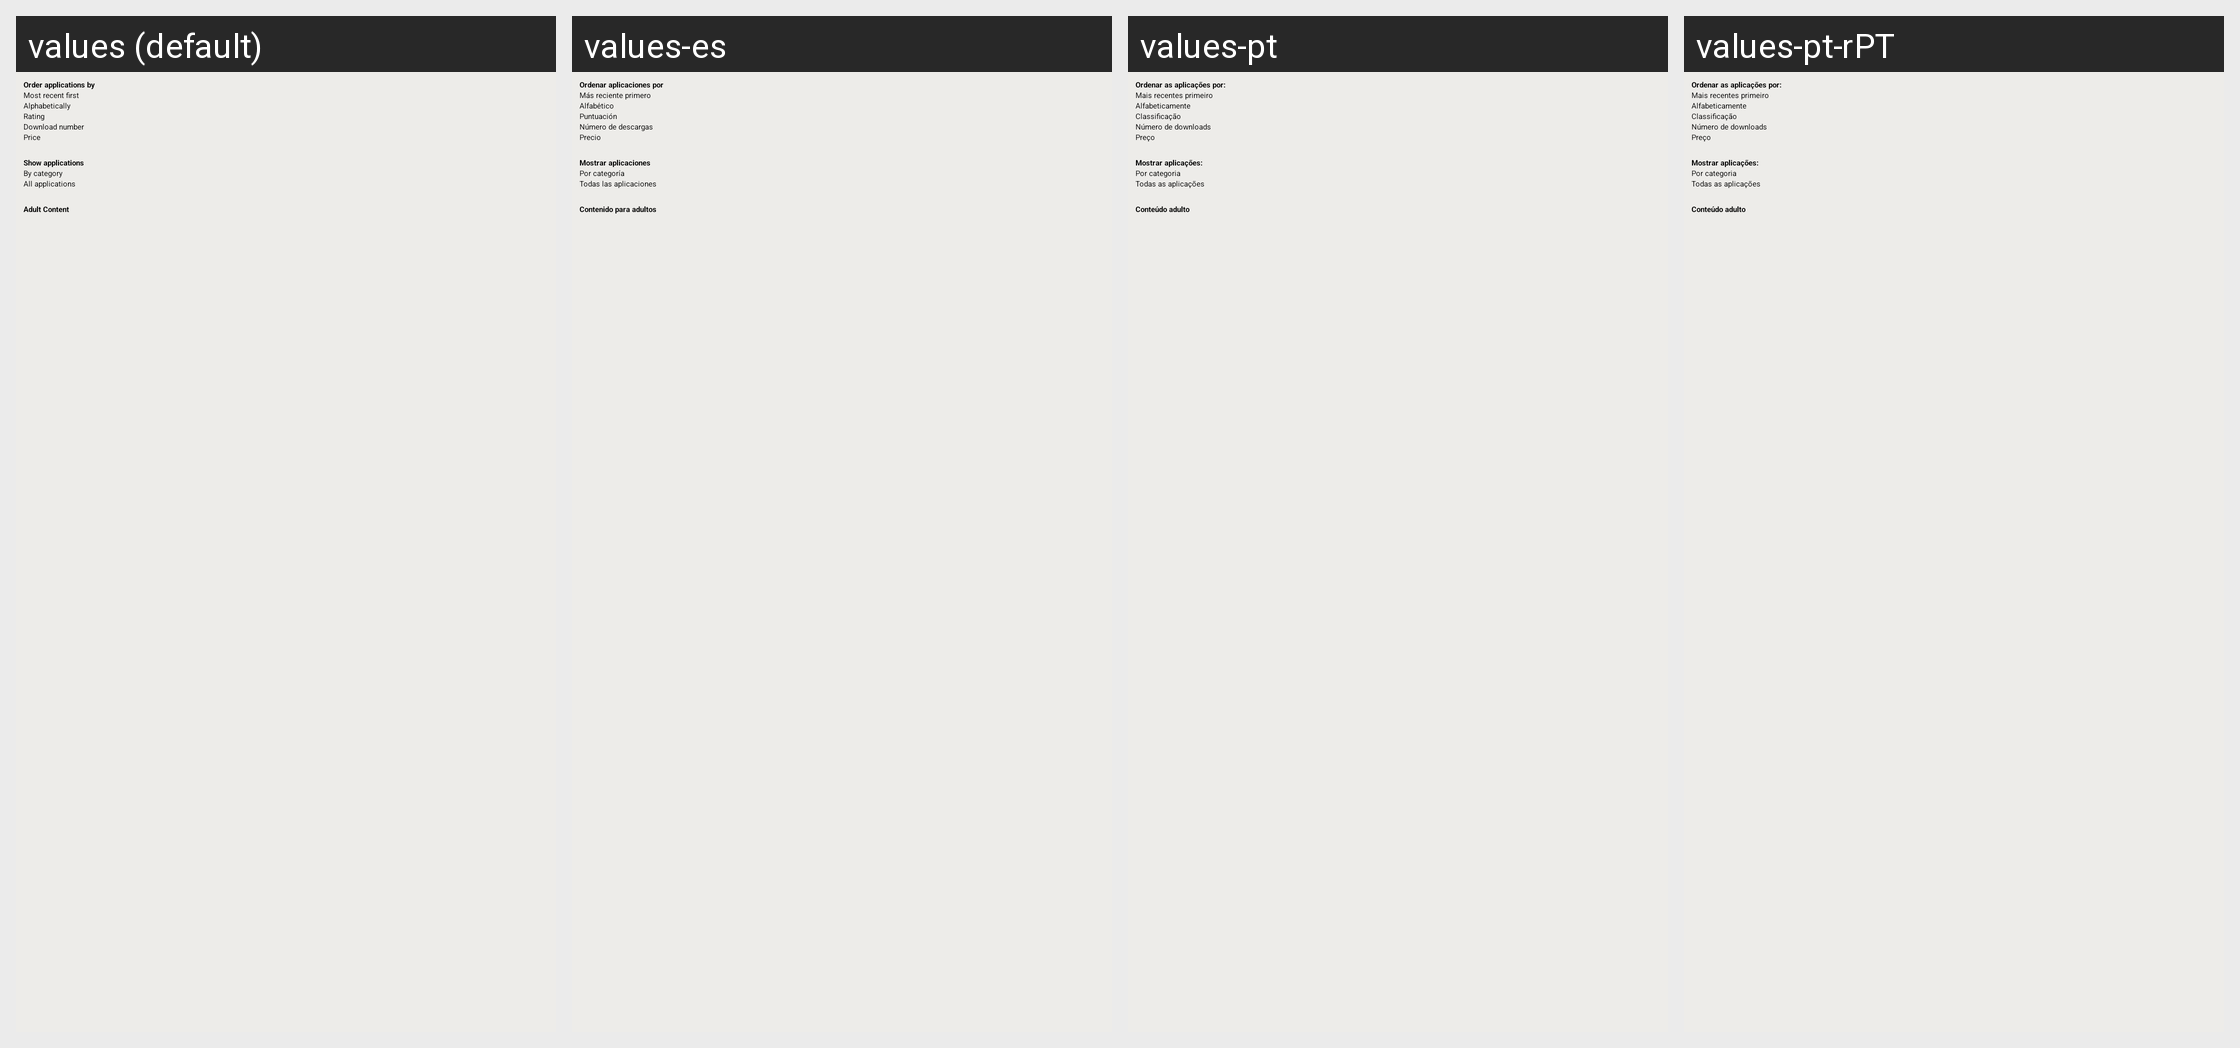

Here is an Android app screen in its default locale and in the app's own translations. Write out the translated-string differences for the strings that appear on this screen.
Android screen res/layout/dialog_order_popup.xml rendered under 4 locales, left to right: values (default), values-es, values-pt, values-pt-rPT. Device: Nexus 5 (rendered at 1080×1920; each locale shown at half size, 540×960, under a caption strip naming it); theme Aptoide.Theme.Default.
Other locales in the repository, not shown: values-ar, values-bs, values-ca, values-ca-rES, values-cs, values-de, values-fa, values-fi, values-fr, values-he, values-hi, values-hr, values-it, values-iw, values-nl, values-pl, values-pt-rBR, values-ro, values-ru, values-sq, values-sr, values-tr, values-zh, values-zh-rCN.
Strings drawn on this screen, with the default value and each locale's value (text and hints the layout hard-codes, and strings that could not be matched under every locale, appear in the picture but are not listed):

order_popup_lst5
  values: Price
  values-es: Precio
  values-pt: Preço
  values-pt-rPT: Preço  [from values-pt]

order_popup_catg2
  values: All applications
  values-es: Todas las aplicaciones
  values-pt: Todas as aplicações
  values-pt-rPT: Todas as aplicações

order_popup_title3
  values: Adult Content
  values-es: Contenido para adultos
  values-pt: Conteúdo adulto
  values-pt-rPT: Conteúdo adulto
